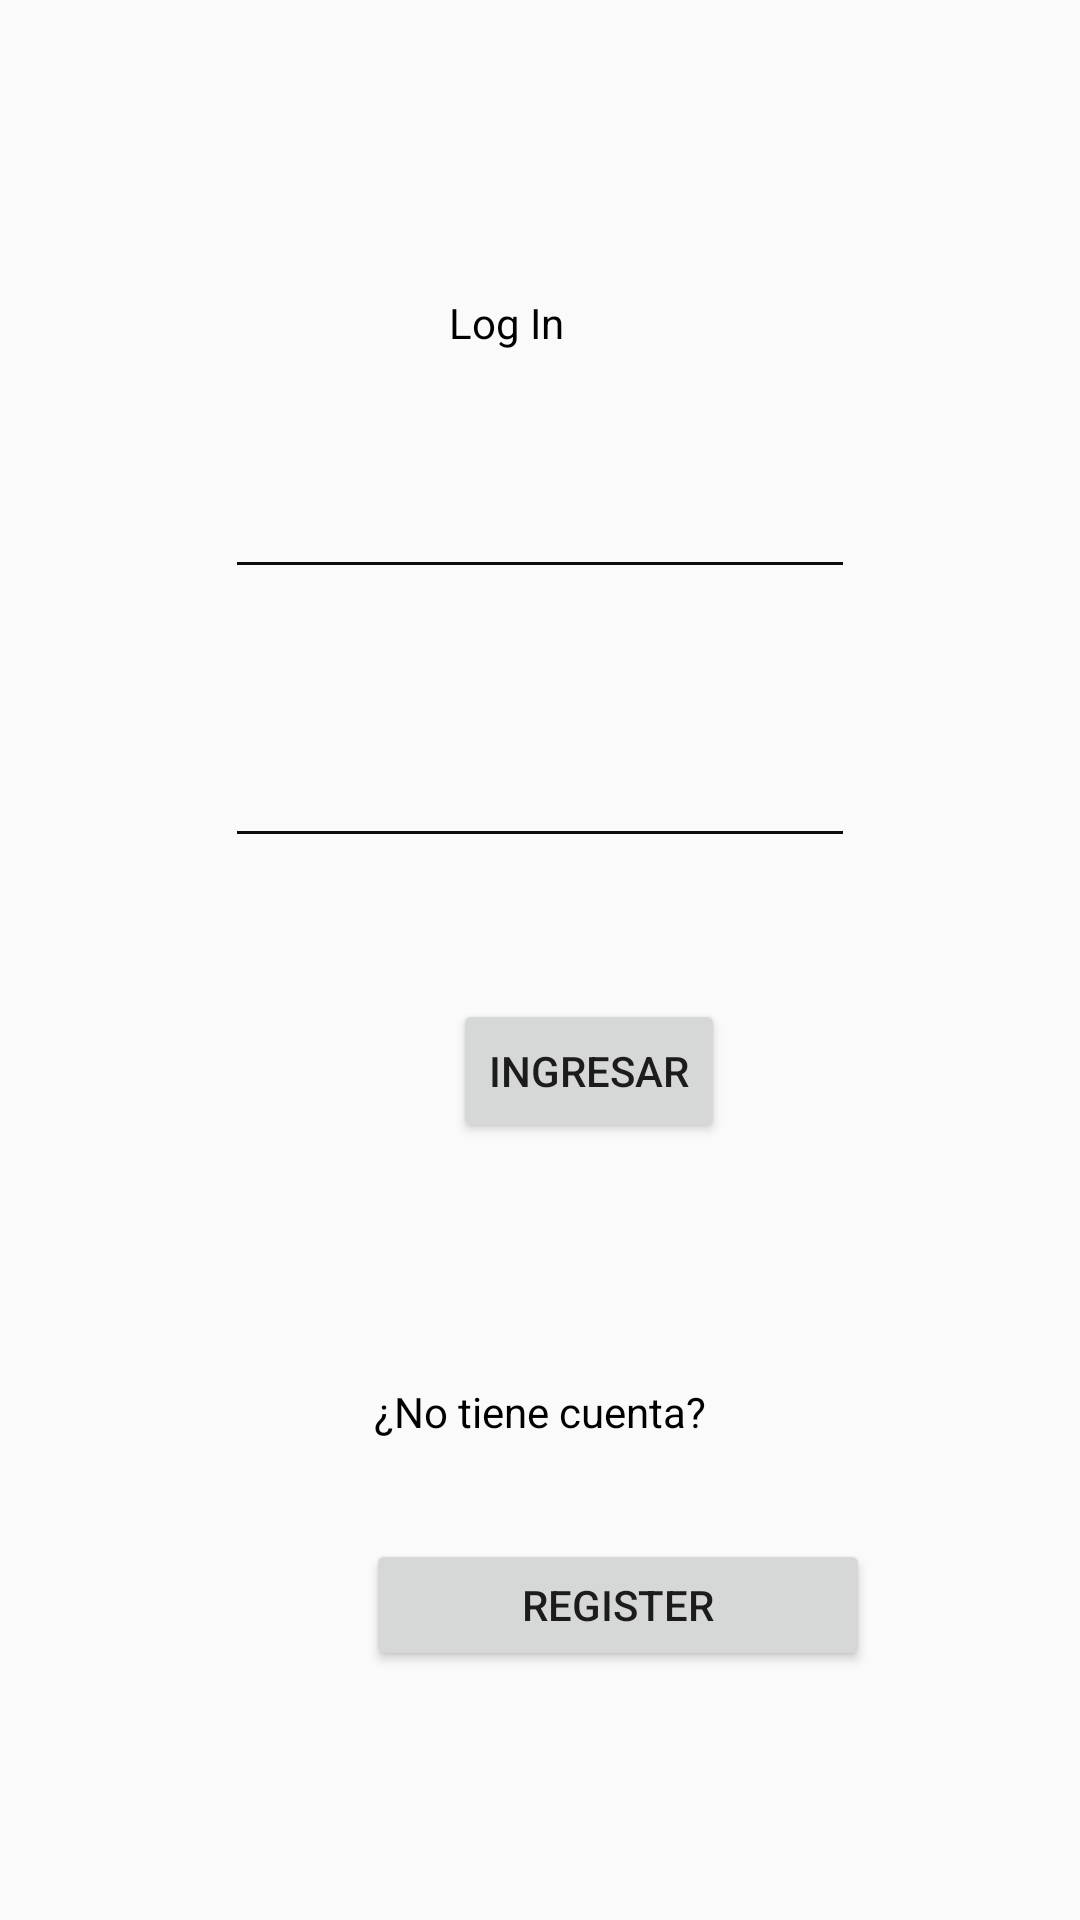

This screen was rendered from an Android layout file. Write that file and the resources it references.
<!-- AndroidManifest.xml: application theme Theme.AppCompat.DayNight.NoActionBar -->
<!-- res/layout/activity_main.xml -->
<?xml version="1.0" encoding="utf-8"?>
<androidx.constraintlayout.widget.ConstraintLayout xmlns:android="http://schemas.android.com/apk/res/android"
    xmlns:app="http://schemas.android.com/apk/res-auto"
    xmlns:tools="http://schemas.android.com/tools"
    android:layout_width="match_parent"
    android:layout_height="match_parent"
    tools:context=".MainActivity">

    <EditText
        android:id="@+id/editTextTextEmailAddress"
        android:layout_width="210dp"
        android:layout_height="45dp"
        android:layout_marginTop="12dp"
        android:autofillHints=""
        android:backgroundTint="#0E0B0B"
        android:ems="10"
        android:inputType="textEmailAddress"
        android:textColor="#000000"
        app:layout_constraintBottom_toTopOf="@+id/editTextNumberPassword"
        app:layout_constraintEnd_toEndOf="@+id/editTextNumberPassword"
        app:layout_constraintHorizontal_bias="0.0"
        app:layout_constraintStart_toStartOf="@+id/editTextNumberPassword"
        app:layout_constraintTop_toBottomOf="@+id/textView"
        app:layout_constraintVertical_bias="0.323" />

    <EditText
        android:id="@+id/editTextNumberPassword"
        android:layout_width="210dp"
        android:layout_height="45dp"
        android:autofillHints=""
        android:backgroundTint="#0E0B0B"
        android:ems="10"
        android:inputType="numberPassword"
        android:minHeight="48dp"
        android:textColor="#000000"
        app:layout_constraintBottom_toBottomOf="parent"
        app:layout_constraintEnd_toEndOf="parent"
        app:layout_constraintStart_toStartOf="parent"
        app:layout_constraintTop_toTopOf="parent"
        app:layout_constraintVertical_bias="0.405" />

    <TextView
        android:id="@+id/textView"
        android:layout_width="61dp"
        android:layout_height="20dp"
        android:layout_marginTop="95dp"
        android:backgroundTint="#0E0B0B"
        android:text="Log In"
        android:textColor="#000000"
        app:layout_constraintBottom_toBottomOf="parent"
        app:layout_constraintEnd_toEndOf="@+id/editTextTextEmailAddress"
        app:layout_constraintStart_toStartOf="@+id/editTextTextEmailAddress"
        app:layout_constraintTop_toTopOf="parent"
        app:layout_constraintVertical_bias="0.006" />

    <Button
        android:id="@+id/button"
        android:layout_width="132dp"
        android:layout_height="60dp"
        android:layout_marginStart="158dp"
        android:layout_marginTop="42dp"
        android:layout_marginEnd="159dp"
        android:layout_marginBottom="394dp"
        android:text="Ingresar"
        app:layout_constraintBottom_toBottomOf="parent"
        app:layout_constraintEnd_toEndOf="parent"
        app:layout_constraintStart_toStartOf="parent"
        app:layout_constraintTop_toBottomOf="@+id/editTextNumberPassword" />

    <Button
        android:id="@+id/button2"
        android:layout_width="168dp"
        android:layout_height="44dp"
        android:layout_marginStart="122dp"
        android:layout_marginEnd="122dp"
        android:onClick="onClickRegister"
        android:text="Register"
        app:layout_constraintBottom_toBottomOf="parent"
        app:layout_constraintEnd_toEndOf="parent"
        app:layout_constraintHorizontal_bias="0.0"
        app:layout_constraintStart_toStartOf="parent"
        app:layout_constraintTop_toBottomOf="@+id/textView5"
        app:layout_constraintVertical_bias="0.284" />

    <Button
        android:id="@+id/button4"
        android:layout_width="wrap_content"
        android:layout_height="wrap_content"
        android:layout_marginStart="151dp"
        android:layout_marginTop="24dp"
        android:layout_marginEnd="151dp"
        android:onClick="onClickMainMenu"
        android:text="Ingresar"
        app:layout_constraintBottom_toTopOf="@+id/textView5"
        app:layout_constraintEnd_toEndOf="parent"
        app:layout_constraintHorizontal_bias="0.0"
        app:layout_constraintStart_toStartOf="parent"
        app:layout_constraintTop_toBottomOf="@+id/editTextNumberPassword"
        app:layout_constraintVertical_bias="0.222" />

    <TextView
        android:id="@+id/textView5"
        android:layout_width="wrap_content"
        android:layout_height="wrap_content"
        android:layout_marginBottom="136dp"
        android:backgroundTint="#0E0B0B"
        android:text="¿No tiene cuenta?"
        android:textColor="#000000"
        app:layout_constraintBottom_toBottomOf="parent"
        app:layout_constraintEnd_toEndOf="parent"
        app:layout_constraintStart_toStartOf="parent"
        app:layout_constraintTop_toBottomOf="@+id/editTextNumberPassword"
        app:layout_constraintVertical_bias="0.88" />
</androidx.constraintlayout.widget.ConstraintLayout>
<!-- resources referenced by this layout -->
<resources>

</resources>
